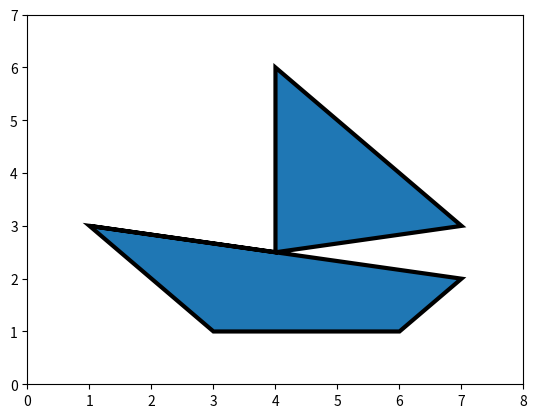

Write Python code to recreate this figure.
from matplotlib.patches import Path, PathPatch
import matplotlib.pyplot as plt

n = 8

m  = 7

plt.xlim(0, n)

plt.ylim(0,m)

ax = plt.gca()

# создать массив точек
vertices = [(1, 3), (7, 2), (6, 1), (3, 1), (1, 3), (4, 2.5), (4,6), (7, 3), (4,2.5)]

#создать список кодов для последовательности рисования:
codes = [1, 2, 2, 2, 2, 2, 2, 2, 2]


#создать объект pyth
path = Path(vertices, codes)

#создать фигуру
path_patch = PathPatch(path, lw = 3)

# Добавить созданную фигуру в область ax:
#оператор 1
ax.add_patch(path_patch)

plt.show()
